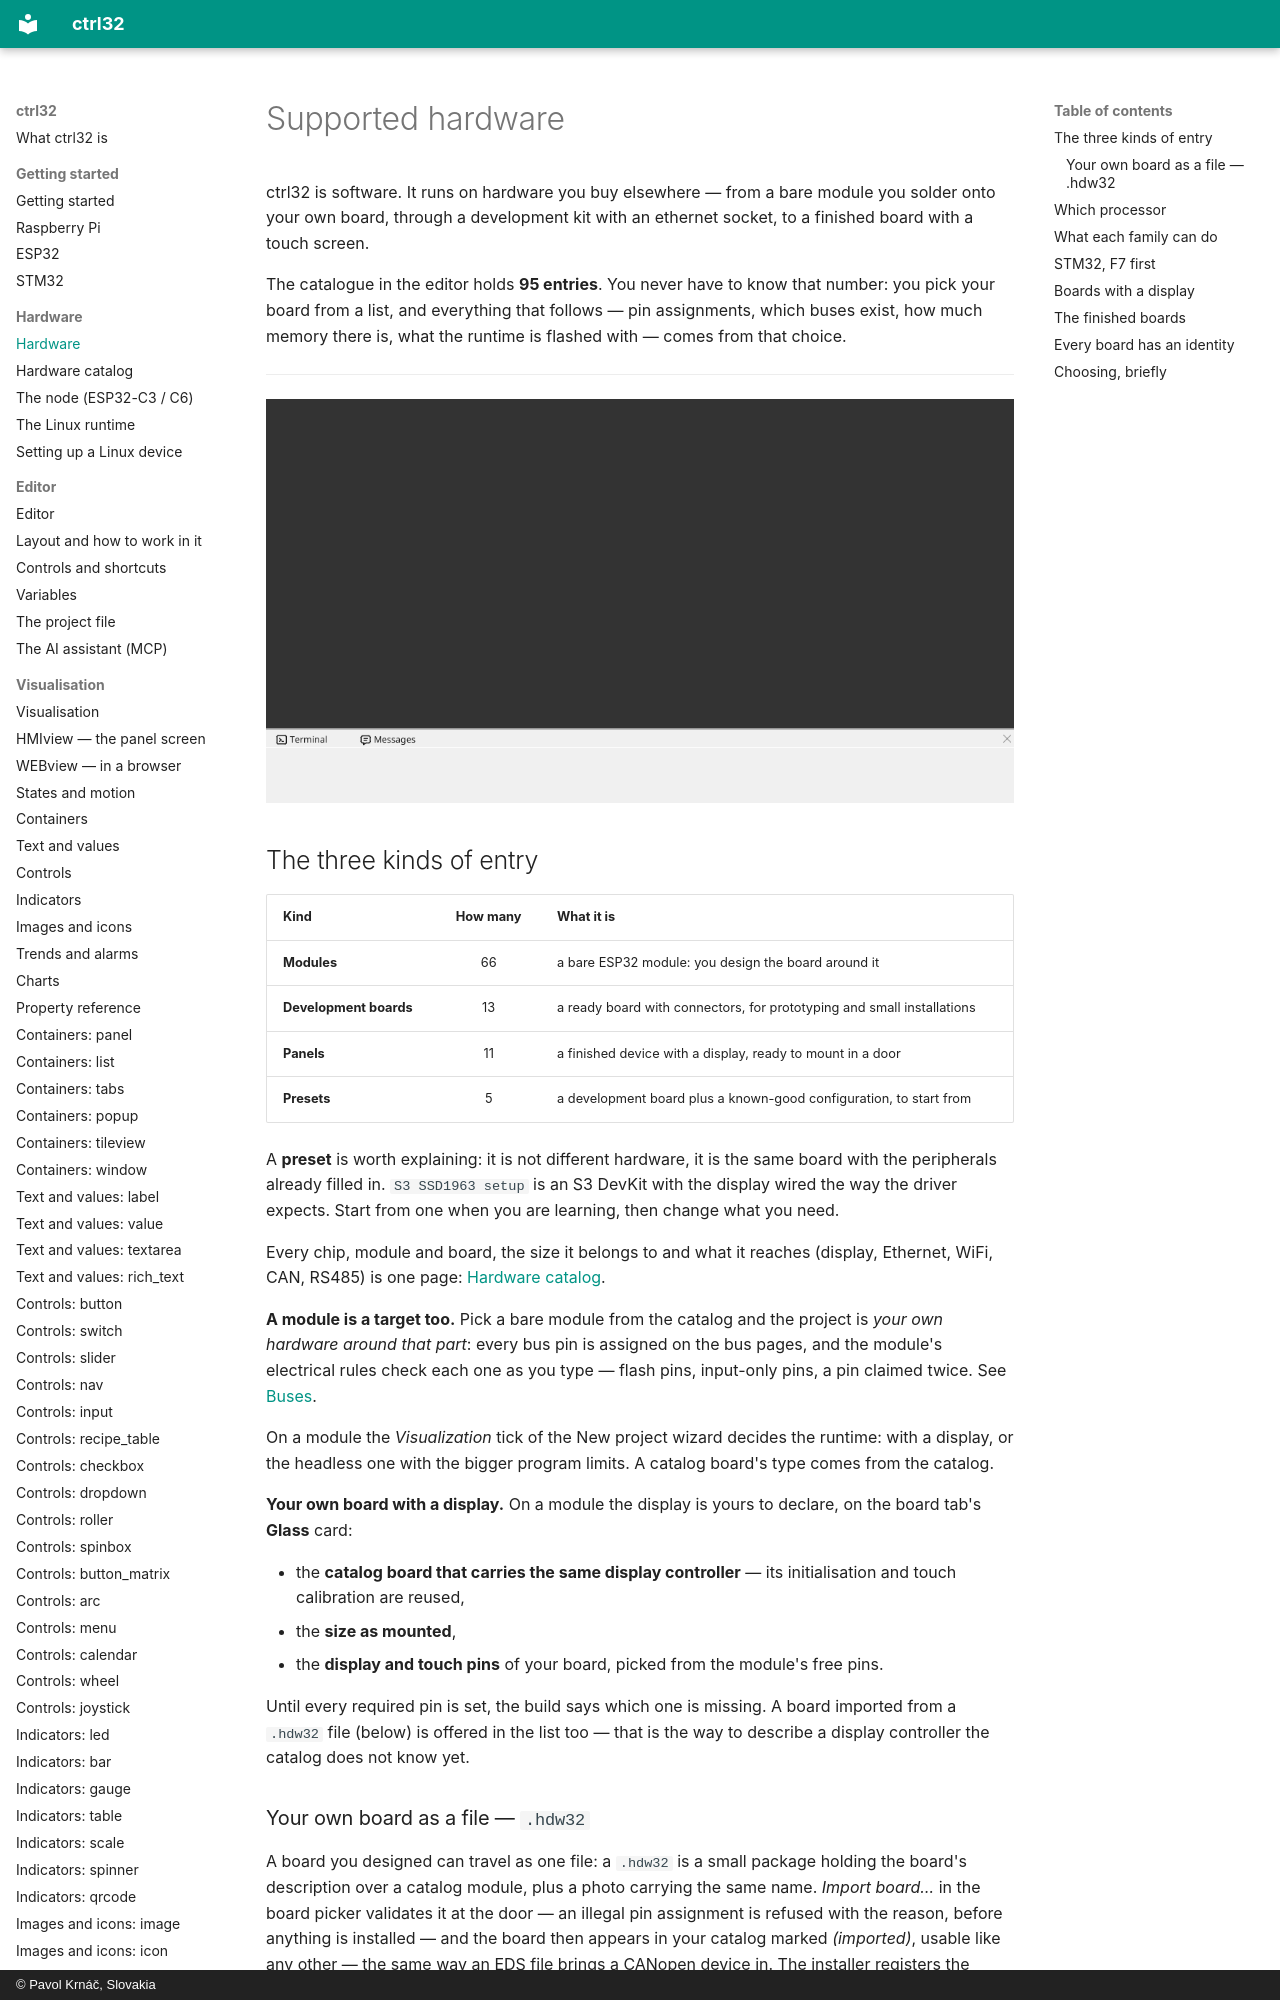

repository: ctrl32/docs · page: hardware/index.html · generator: mkdocs · copyright: © Pavol Krnáč, Slovakia

# Supported hardware

ctrl32 is software. It runs on hardware you buy elsewhere — from a bare
module you solder onto your own board, through a development kit with an
ethernet socket, to a finished board with a touch screen.

The catalogue in the editor holds **95 entries**. You never have to know
that number: you pick your board from a list, and everything that follows
— pin assignments, which buses exist, how much memory there is, what the
runtime is flashed with — comes from that choice.

---

![The board picker: the catalog with the card of each entry](img/board-catalog.webp){: .sb-center}
